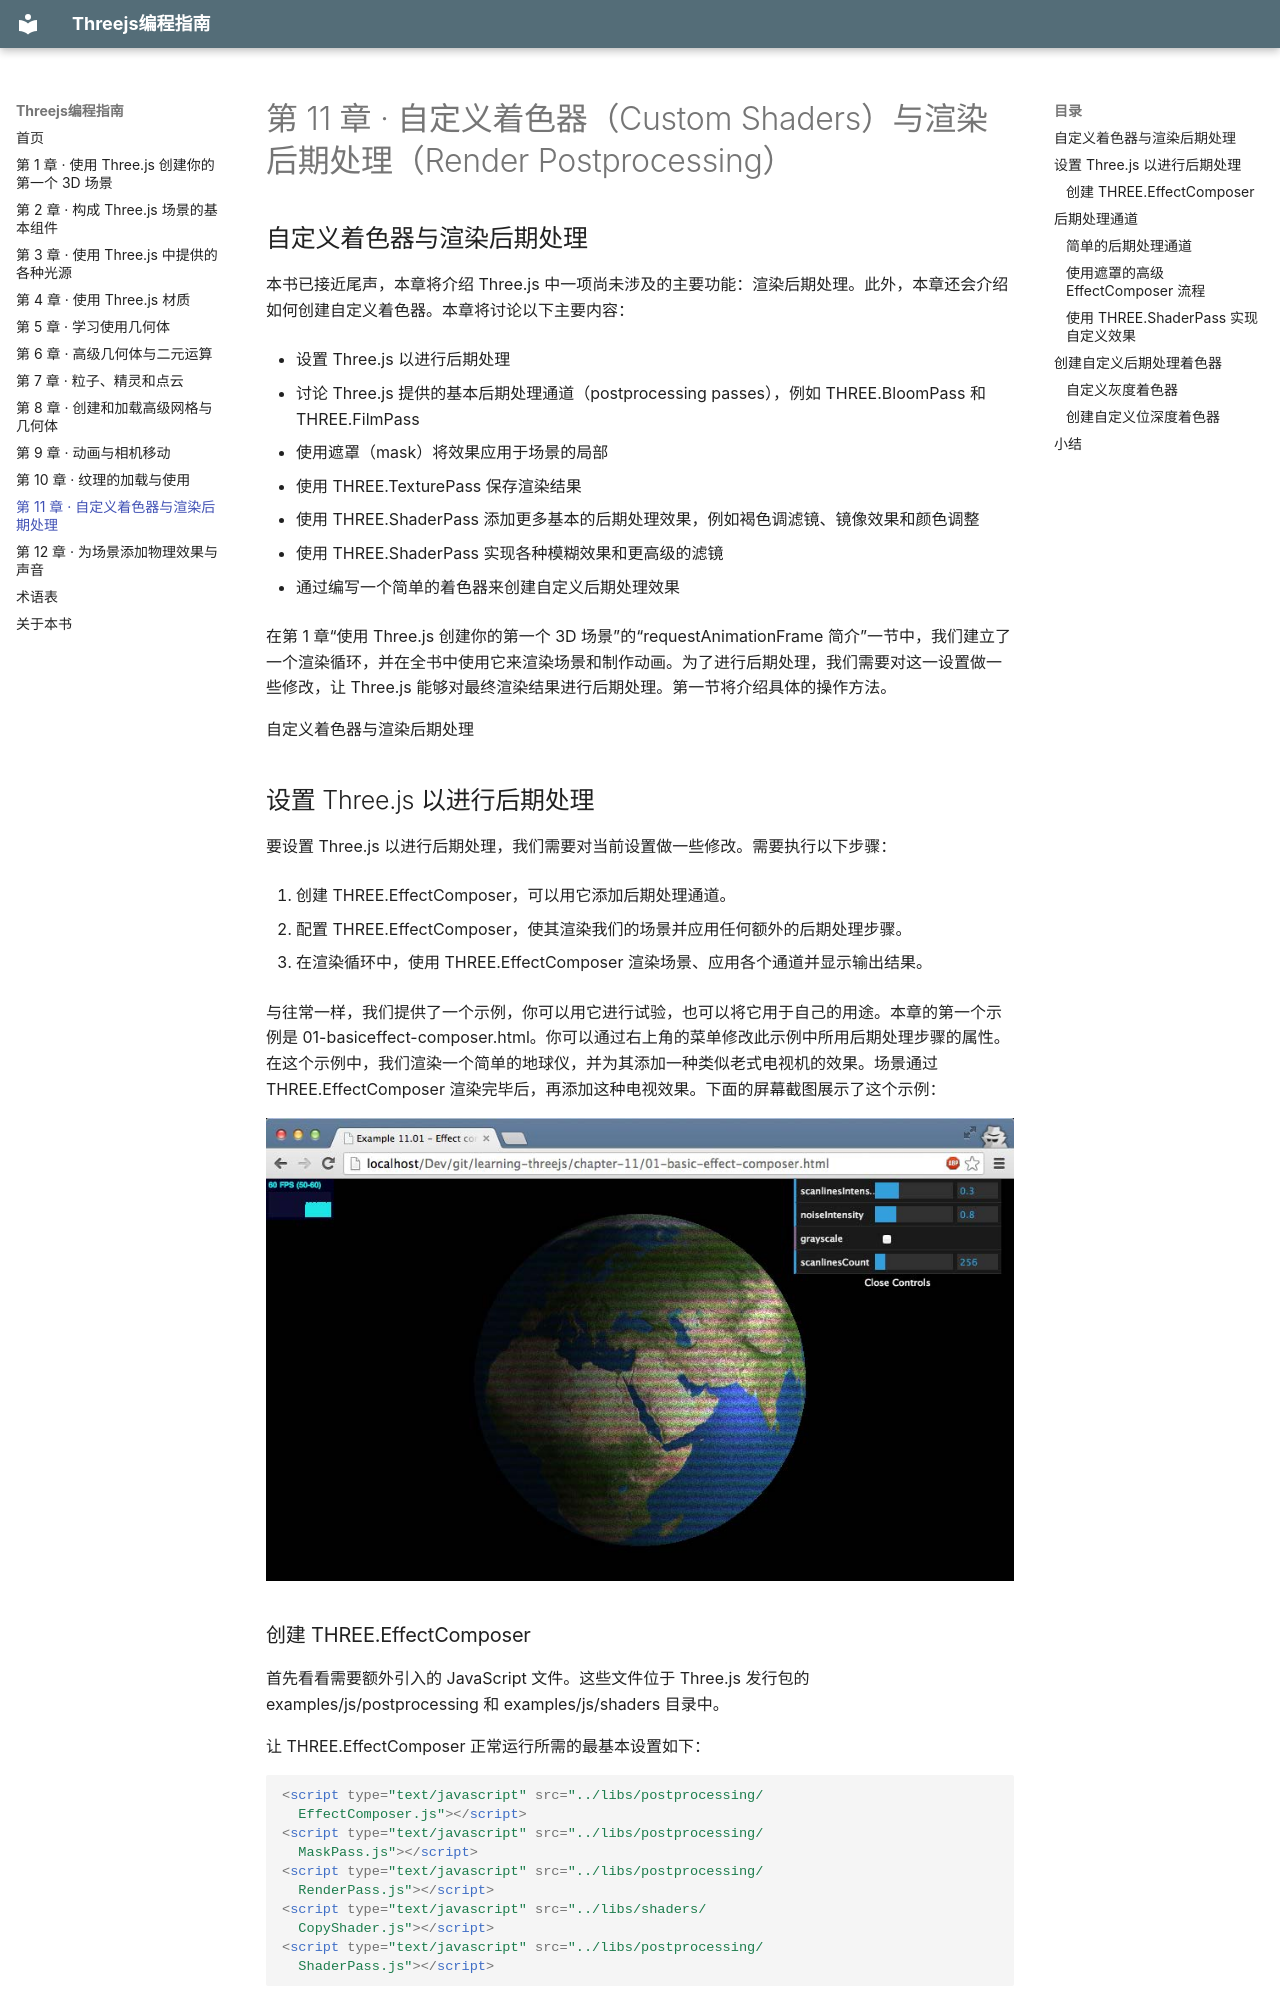

repository: zhaojiew10/learning-threejs-ebook · page: chapters-zh/ch11/index.html · generator: mkdocs

---
title: "第 11 章 · 自定义着色器（Custom Shaders）与渲染后期处理（Render Postprocessing）"
---

# 第 11 章 · 自定义着色器（Custom Shaders）与渲染后期处理（Render Postprocessing）

<!-- pdf-page: 338 -->
## 自定义着色器与渲染后期处理

本书已接近尾声，本章将介绍 Three.js 中一项尚未涉及的主要功能：渲染后期处理。此外，本章还会介绍如何创建自定义着色器。本章将讨论以下主要内容：

- 设置 Three.js 以进行后期处理

- 讨论 Three.js 提供的基本后期处理通道（postprocessing passes），例如 THREE.BloomPass 和 THREE.FilmPass

- 使用遮罩（mask）将效果应用于场景的局部

- 使用 THREE.TexturePass 保存渲染结果

- 使用 THREE.ShaderPass 添加更多基本的后期处理效果，例如褐色调滤镜、镜像效果和颜色调整

- 使用 THREE.ShaderPass 实现各种模糊效果和更高级的滤镜

- 通过编写一个简单的着色器来创建自定义后期处理效果

在第 1 章“使用 Three.js 创建你的第一个 3D 场景”的“requestAnimationFrame 简介”一节中，我们建立了一个渲染循环，并在全书中使用它来渲染场景和制作动画。为了进行后期处理，我们需要对这一设置做一些修改，让 Three.js 能够对最终渲染结果进行后期处理。第一节将介绍具体的操作方法。

<!-- pdf-page: 339 -->
自定义着色器与渲染后期处理

## 设置 Three.js 以进行后期处理

要设置 Three.js 以进行后期处理，我们需要对当前设置做一些修改。需要执行以下步骤：

1.	 创建 THREE.EffectComposer，可以用它添加后期处理通道。

2.	 配置 THREE.EffectComposer，使其渲染我们的场景并应用任何额外的后期处理步骤。

3.	 在渲染循环中，使用 THREE.EffectComposer 渲染场景、应用各个通道并显示输出结果。

与往常一样，我们提供了一个示例，你可以用它进行试验，也可以将它用于自己的用途。本章的第一个示例是 01-basiceffect-composer.html。你可以通过右上角的菜单修改此示例中所用后期处理步骤的属性。在这个示例中，我们渲染一个简单的地球仪，并为其添加一种类似老式电视机的效果。场景通过 THREE.EffectComposer 渲染完毕后，再添加这种电视效果。下面的屏幕截图展示了这个示例：

![插图 1](../resources/page-0339-img-01.jpg)

<!-- pdf-page: 340 -->
